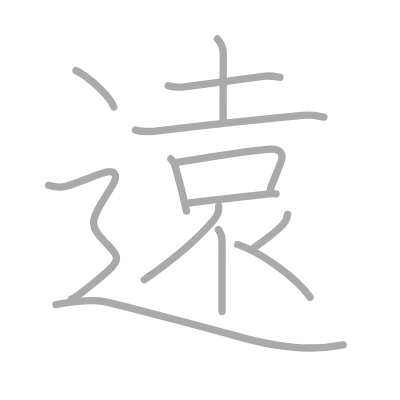
t = 0.00 s
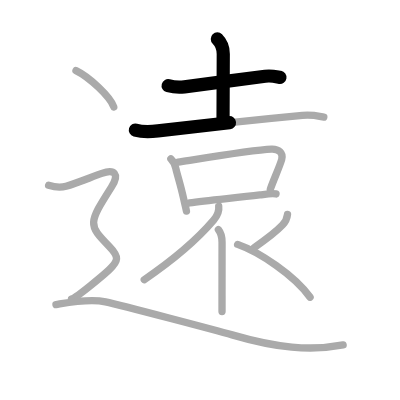
t = 2.50 s
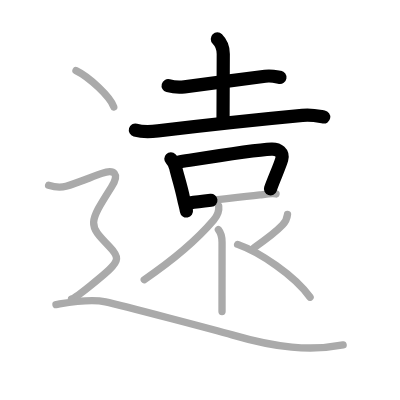
t = 5.25 s
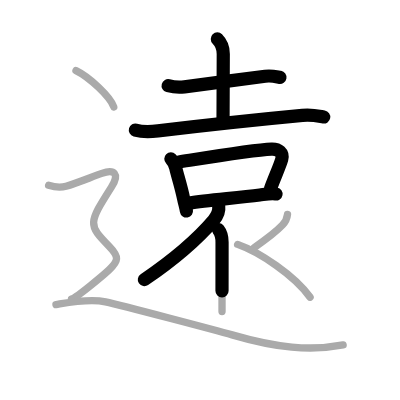
t = 7.75 s
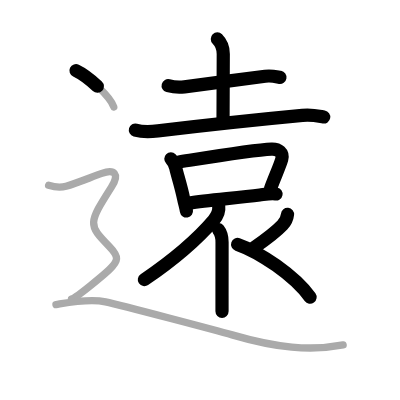
t = 10.50 s
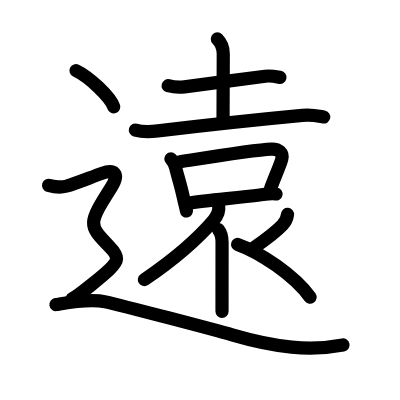
t = 13.00 s

The animated SVG that drew these frames (rendered in a browser with its animation timeline set to each time). Animation: 13 SMIL elements (animate=13); one cycle of 13.00 s.

<?xml version="1.0" standalone="no"?>
<!DOCTYPE svg PUBLIC "-//W3C//DTD SVG 1.1//EN"   "http://www.w3.org/Graphics/SVG/1.1/DTD/svg11.dtd">
<svg width="400px" height="400px"  version="1.1" xmlns="http://www.w3.org/2000/svg">
  <defs>
    <marker id="Triangle" viewBox="0 0 10 10" refX="0" refY="5" markerUnits="strokeWidth" markerWidth="3" style="stroke-opacity:0%;fill:#aaaaaa;" markerHeight="2" orient="auto">
      <path d="M 0 0 L 10 5 L 0 10 z" />
    </marker>
    
    <marker id="Arrow" viewBox="0 0 10 10" refX="5" refY="5" markerUnits="strokeWidth" markerWidth="1.8" style="stroke-opacity:0%;fill:#770000;" markerHeight="2" orient="auto">
      <path d="M 0 4 L 6 4 L 4 1 L 10 5 L 4 9 L 6 6 L 0 6 z" />
        <circle cx="5" cy="5" r="5" />
      </marker>
    
    <marker id="TriangleRed" viewBox="0 0 10 10" refX="0" refY="5" markerUnits="strokeWidth" markerWidth="3" style="stroke-opacity:0%;fill:#CC0000;" markerHeight="2" orient="auto">
      <path d="M 0 0 L 10 5 L 0 10 z" />
    </marker>
    
    <marker id="ArrowRed" viewBox="0 0 10 10" refX="5" refY="5" markerUnits="strokeWidth" markerWidth="1.8" style="stroke-opacity:0%;fill:#CC0000;" markerHeight="2" orient="auto">
      <path d="M 0 4 L 6 4 L 4 1 L 10 5 L 4 9 L 6 6 L 0 6 z" />
        <circle cx="5" cy="5" r="5" />
      </marker>
    
  </defs>
  
  <path style="fill:#ffffff; fill-opacity:100%; fill-rule:evenodd; stroke-width:0;" d="M 0 0 L 400px 0 L 400px 400px L 0 400px L 0 0" />

  <g transform="scale(3.6697247706422 3.6697247706422)">
<path style="fill:none; fill-opacity:0%; fill-rule:evenodd; stroke:#aaaaaa; stroke-opacity:100%; stroke-width: 1.5pt; stroke-linejoin:round; stroke-linecap:round;" d="M45.82 23.35c1.16 0.32 3.27 0.47 4.43 0.32c6.16-0.8 16.04-2.18 22.01-2.9c1.92-0.23 3.08 0.16 4.04 0.32"></path>
<path style="fill:none; fill-opacity:0%; fill-rule:evenodd; stroke:#aaaaaa; stroke-opacity:100%; stroke-width: 1.5pt; stroke-linejoin:round; stroke-linecap:round;" d="M59.23 10.62c0.89 0.89 1.61 2.38 1.61 4.07c0 9.57-0.06 16.66-0.06 17.81"></path>
<path style="fill:none; fill-opacity:0%; fill-rule:evenodd; stroke:#aaaaaa; stroke-opacity:100%; stroke-width: 1.5pt; stroke-linejoin:round; stroke-linecap:round;" d="M36.89 35.45c1.67 0.46 4.5 0.41 6.15 0.21C54.88 34.25 67 32.88 82.4 31.44c2.77-0.26 4.45 0.22 5.84 0.45"></path>
<path style="fill:none; fill-opacity:0%; fill-rule:evenodd; stroke:#aaaaaa; stroke-opacity:100%; stroke-width: 1.5pt; stroke-linejoin:round; stroke-linecap:round;" d="M46.56 43.29c0.76 0.76 1.19 1.84 1.34 2.54c0.4 1.86 1.29 4.33 2.16 8.42c0.28 1.33 0.54 2.12 0.75 3.27"></path>
<path style="fill:none; fill-opacity:0%; fill-rule:evenodd; stroke:#aaaaaa; stroke-opacity:100%; stroke-width: 1.5pt; stroke-linejoin:round; stroke-linecap:round;" d="M48.53 44.19c6.72-1.06 20.53-3.37 25.47-3.55c1.9-0.07 3.25 0.99 2.77 2.79c-0.48 1.77-2.39 5.97-3.1 8.13"></path>
<path style="fill:none; fill-opacity:0%; fill-rule:evenodd; stroke:#aaaaaa; stroke-opacity:100%; stroke-width: 1.5pt; stroke-linejoin:round; stroke-linecap:round;" d="M51.65 55.3c4.76-0.7 12.6-1.37 19.15-2.18c1.62-0.2 3.2-0.5 4.42-0.27"></path>
<path style="fill:none; fill-opacity:0%; fill-rule:evenodd; stroke:#aaaaaa; stroke-opacity:100%; stroke-width: 1.5pt; stroke-linejoin:round; stroke-linecap:round;" d="M59.6 56.21c0.15 1.17-0.21 2.4-1.38 3.79c-4.47 5.25-10.72 10.63-18.91 16.22"></path>
<path style="fill:none; fill-opacity:0%; fill-rule:evenodd; stroke:#aaaaaa; stroke-opacity:100%; stroke-width: 1.5pt; stroke-linejoin:round; stroke-linecap:round;" d="M59.51 62.57c0.74 0.93 1 2.06 1 3.43c0 4.73-0.01 10.15-0.01 14.63c0 1.55 0 2.99 0 4.25"></path>
<path style="fill:none; fill-opacity:0%; fill-rule:evenodd; stroke:#aaaaaa; stroke-opacity:100%; stroke-width: 1.5pt; stroke-linejoin:round; stroke-linecap:round;" d="M78.35 58.42c-0.1 0.95-0.35 1.83-1.38 2.91c-1.48 1.56-3.6 3.3-7.64 6.1"></path>
<path style="fill:none; fill-opacity:0%; fill-rule:evenodd; stroke:#aaaaaa; stroke-opacity:100%; stroke-width: 1.5pt; stroke-linejoin:round; stroke-linecap:round;" d="M64.75 66.6C70.72 68.69 80.24 75.04 84.5 81"></path>
<path style="fill:none; fill-opacity:0%; fill-rule:evenodd; stroke:#aaaaaa; stroke-opacity:100%; stroke-width: 1.5pt; stroke-linejoin:round; stroke-linecap:round;" d="M20.71 19.25c3.63 1.74 9.38 7.17 10.29 9.88"></path>
<path style="fill:none; fill-opacity:0%; fill-rule:evenodd; stroke:#aaaaaa; stroke-opacity:100%; stroke-width: 1.5pt; stroke-linejoin:round; stroke-linecap:round;" d="M13.25 50.5c1.62 0.5 3.76 0.53 4.75 0.25c2.62-0.75 6.62-2.38 9.75-3.5c3.38-1.22 4.95 0.06 2.61 3.74C24 61 24 61.25 29.75 67.13c2.85 2.92 2.5 4 0 6.37c-1.42 1.34-8.75 7.5-10.25 8"></path>
<path style="fill:none; fill-opacity:0%; fill-rule:evenodd; stroke:#aaaaaa; stroke-opacity:100%; stroke-width: 1.5pt; stroke-linejoin:round; stroke-linecap:round;" d="M15.25 83c3-0.5 9-1.75 13.5-0.75s30.07 7.71 34.5 9c12 3.5 21.25 4.5 30.25 2.75"></path>

<path style="fill:none; fill-opacity:0%; fill-rule:evenodd; stroke:#000000; stroke-opacity:100%; stroke-width: 2.7pt; stroke-linejoin:round; stroke-linecap:round;" d="M45.82 23.35c1.16 0.32 3.27 0.47 4.43 0.32c6.16-0.8 16.04-2.18 22.01-2.9c1.92-0.23 3.08 0.16 4.04 0.32" pathLength="100" stroke-dashoffset="100" stroke-dasharray="100 105"><animate id="dashAnim1" attributeName="stroke-dashoffset" from="100" to="0" dur="1s" calcMode="linear" fill="freeze"/></path>
<path style="fill:none; fill-opacity:0%; fill-rule:evenodd; stroke:#000000; stroke-opacity:100%; stroke-width: 2.7pt; stroke-linejoin:round; stroke-linecap:round;" d="M59.23 10.62c0.89 0.89 1.61 2.38 1.61 4.07c0 9.57-0.06 16.66-0.06 17.81" pathLength="100" stroke-dashoffset="100" stroke-dasharray="100 105"><animate id="dashAnim2" attributeName="stroke-dashoffset" from="100" to="0" dur="1s" calcMode="linear" begin="dashAnim1.end" fill="freeze"/></path>
<path style="fill:none; fill-opacity:0%; fill-rule:evenodd; stroke:#000000; stroke-opacity:100%; stroke-width: 2.7pt; stroke-linejoin:round; stroke-linecap:round;" d="M36.89 35.45c1.67 0.46 4.5 0.41 6.15 0.21C54.88 34.25 67 32.88 82.4 31.44c2.77-0.26 4.45 0.22 5.84 0.45" pathLength="100" stroke-dashoffset="100" stroke-dasharray="100 105"><animate id="dashAnim3" attributeName="stroke-dashoffset" from="100" to="0" dur="1s" calcMode="linear" begin="dashAnim2.end" fill="freeze"/></path>
<path style="fill:none; fill-opacity:0%; fill-rule:evenodd; stroke:#000000; stroke-opacity:100%; stroke-width: 2.7pt; stroke-linejoin:round; stroke-linecap:round;" d="M46.56 43.29c0.76 0.76 1.19 1.84 1.34 2.54c0.4 1.86 1.29 4.33 2.16 8.42c0.28 1.33 0.54 2.12 0.75 3.27" pathLength="100" stroke-dashoffset="100" stroke-dasharray="100 105"><animate id="dashAnim4" attributeName="stroke-dashoffset" from="100" to="0" dur="1s" calcMode="linear" begin="dashAnim3.end" fill="freeze"/></path>
<path style="fill:none; fill-opacity:0%; fill-rule:evenodd; stroke:#000000; stroke-opacity:100%; stroke-width: 2.7pt; stroke-linejoin:round; stroke-linecap:round;" d="M48.53 44.19c6.72-1.06 20.53-3.37 25.47-3.55c1.9-0.07 3.25 0.99 2.77 2.79c-0.48 1.77-2.39 5.97-3.1 8.13" pathLength="100" stroke-dashoffset="100" stroke-dasharray="100 105"><animate id="dashAnim5" attributeName="stroke-dashoffset" from="100" to="0" dur="1s" calcMode="linear" begin="dashAnim4.end" fill="freeze"/></path>
<path style="fill:none; fill-opacity:0%; fill-rule:evenodd; stroke:#000000; stroke-opacity:100%; stroke-width: 2.7pt; stroke-linejoin:round; stroke-linecap:round;" d="M51.65 55.3c4.76-0.7 12.6-1.37 19.15-2.18c1.62-0.2 3.2-0.5 4.42-0.27" pathLength="100" stroke-dashoffset="100" stroke-dasharray="100 105"><animate id="dashAnim6" attributeName="stroke-dashoffset" from="100" to="0" dur="1s" calcMode="linear" begin="dashAnim5.end" fill="freeze"/></path>
<path style="fill:none; fill-opacity:0%; fill-rule:evenodd; stroke:#000000; stroke-opacity:100%; stroke-width: 2.7pt; stroke-linejoin:round; stroke-linecap:round;" d="M59.6 56.21c0.15 1.17-0.21 2.4-1.38 3.79c-4.47 5.25-10.72 10.63-18.91 16.22" pathLength="100" stroke-dashoffset="100" stroke-dasharray="100 105"><animate id="dashAnim7" attributeName="stroke-dashoffset" from="100" to="0" dur="1s" calcMode="linear" begin="dashAnim6.end" fill="freeze"/></path>
<path style="fill:none; fill-opacity:0%; fill-rule:evenodd; stroke:#000000; stroke-opacity:100%; stroke-width: 2.7pt; stroke-linejoin:round; stroke-linecap:round;" d="M59.51 62.57c0.74 0.93 1 2.06 1 3.43c0 4.73-0.01 10.15-0.01 14.63c0 1.55 0 2.99 0 4.25" pathLength="100" stroke-dashoffset="100" stroke-dasharray="100 105"><animate id="dashAnim8" attributeName="stroke-dashoffset" from="100" to="0" dur="1s" calcMode="linear" begin="dashAnim7.end" fill="freeze"/></path>
<path style="fill:none; fill-opacity:0%; fill-rule:evenodd; stroke:#000000; stroke-opacity:100%; stroke-width: 2.7pt; stroke-linejoin:round; stroke-linecap:round;" d="M78.35 58.42c-0.1 0.95-0.35 1.83-1.38 2.91c-1.48 1.56-3.6 3.3-7.64 6.1" pathLength="100" stroke-dashoffset="100" stroke-dasharray="100 105"><animate id="dashAnim9" attributeName="stroke-dashoffset" from="100" to="0" dur="1s" calcMode="linear" begin="dashAnim8.end" fill="freeze"/></path>
<path style="fill:none; fill-opacity:0%; fill-rule:evenodd; stroke:#000000; stroke-opacity:100%; stroke-width: 2.7pt; stroke-linejoin:round; stroke-linecap:round;" d="M64.75 66.6C70.72 68.69 80.24 75.04 84.5 81" pathLength="100" stroke-dashoffset="100" stroke-dasharray="100 105"><animate id="dashAnim10" attributeName="stroke-dashoffset" from="100" to="0" dur="1s" calcMode="linear" begin="dashAnim9.end" fill="freeze"/></path>
<path style="fill:none; fill-opacity:0%; fill-rule:evenodd; stroke:#000000; stroke-opacity:100%; stroke-width: 2.7pt; stroke-linejoin:round; stroke-linecap:round;" d="M20.71 19.25c3.63 1.74 9.38 7.17 10.29 9.88" pathLength="100" stroke-dashoffset="100" stroke-dasharray="100 105"><animate id="dashAnim11" attributeName="stroke-dashoffset" from="100" to="0" dur="1s" calcMode="linear" begin="dashAnim10.end" fill="freeze"/></path>
<path style="fill:none; fill-opacity:0%; fill-rule:evenodd; stroke:#000000; stroke-opacity:100%; stroke-width: 2.7pt; stroke-linejoin:round; stroke-linecap:round;" d="M13.25 50.5c1.62 0.5 3.76 0.53 4.75 0.25c2.62-0.75 6.62-2.38 9.75-3.5c3.38-1.22 4.95 0.06 2.61 3.74C24 61 24 61.25 29.75 67.13c2.85 2.92 2.5 4 0 6.37c-1.42 1.34-8.75 7.5-10.25 8" pathLength="100" stroke-dashoffset="100" stroke-dasharray="100 105"><animate id="dashAnim12" attributeName="stroke-dashoffset" from="100" to="0" dur="1s" calcMode="linear" begin="dashAnim11.end" fill="freeze"/></path>
<path style="fill:none; fill-opacity:0%; fill-rule:evenodd; stroke:#000000; stroke-opacity:100%; stroke-width: 2.7pt; stroke-linejoin:round; stroke-linecap:round;" d="M15.25 83c3-0.5 9-1.75 13.5-0.75s30.07 7.71 34.5 9c12 3.5 21.25 4.5 30.25 2.75" pathLength="100" stroke-dashoffset="100" stroke-dasharray="100 105"><animate id="dashAnim13" attributeName="stroke-dashoffset" from="100" to="0" dur="1s" calcMode="linear" begin="dashAnim12.end" fill="freeze"/></path>

</g>

</svg>  
          
